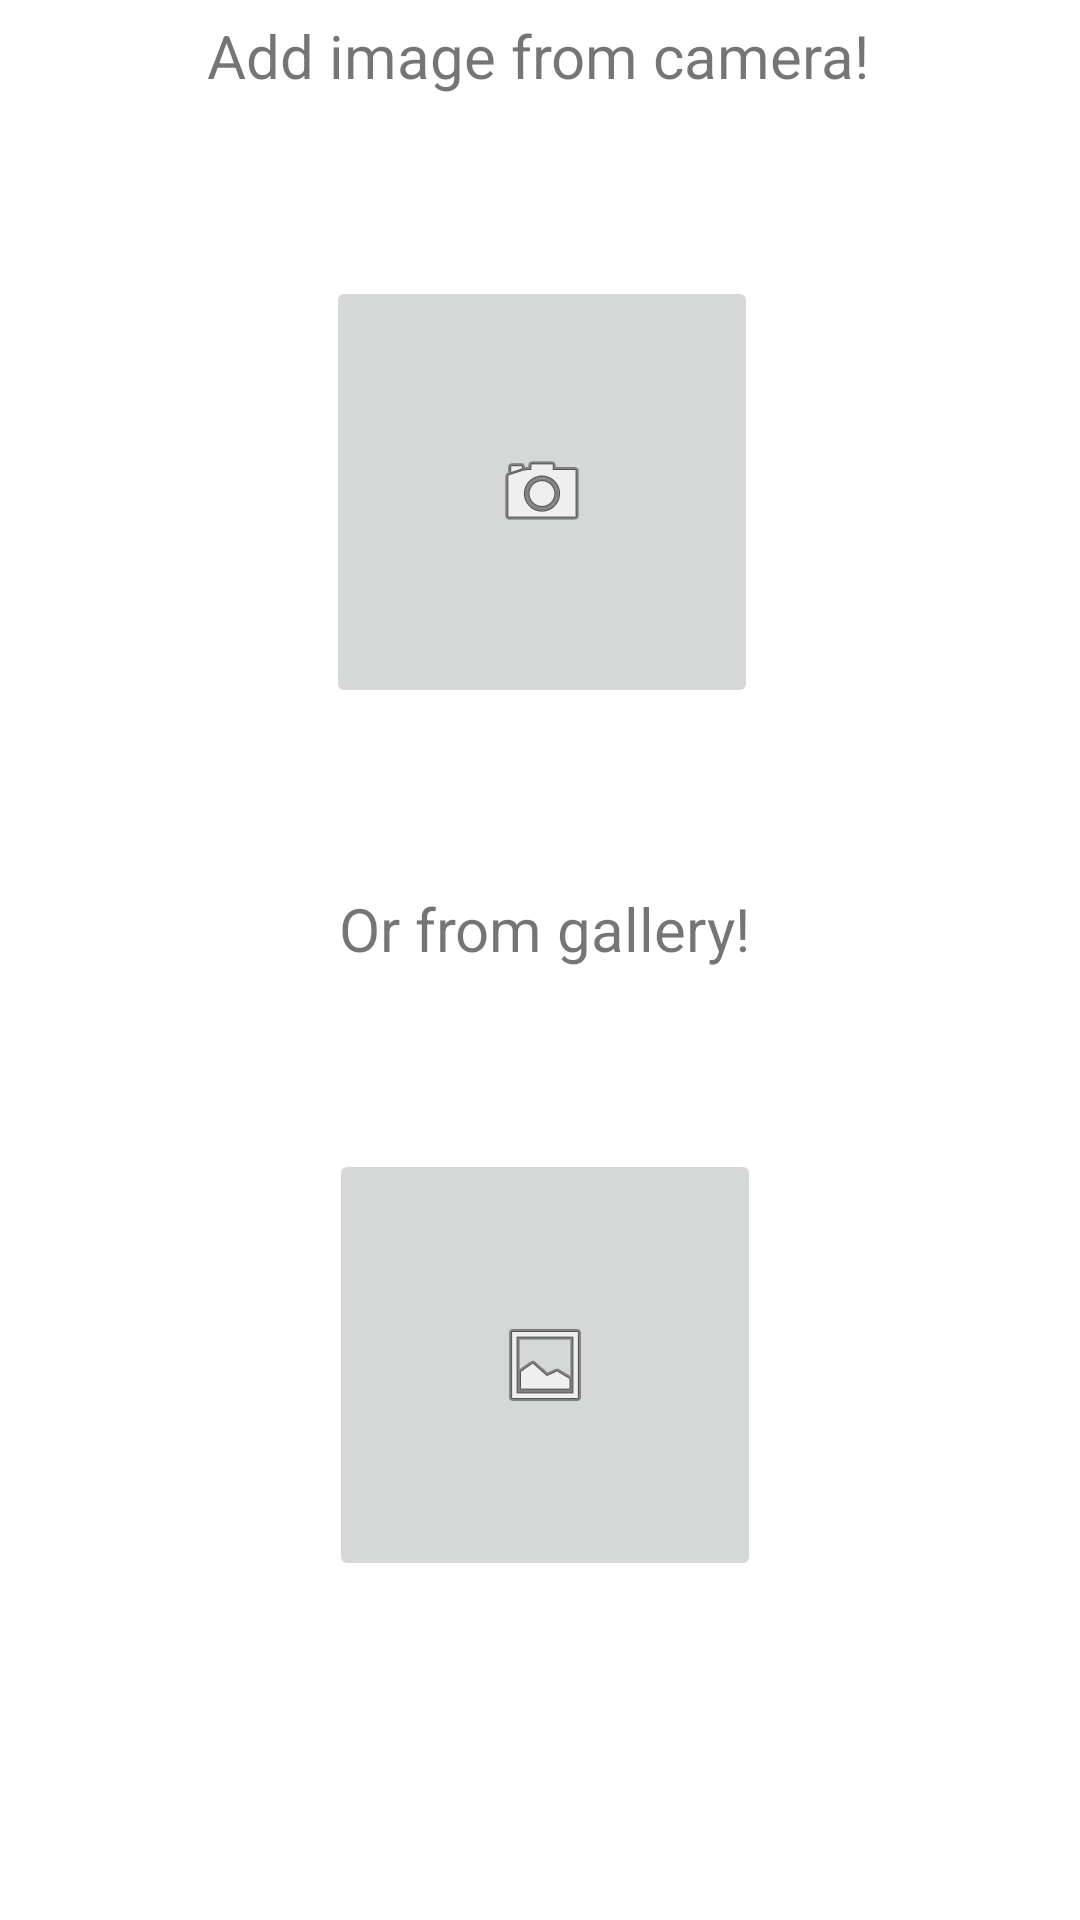

Layout XML and referenced resources for this Android screen:
<!-- AndroidManifest.xml: application theme Theme.Pixi2 -->
<!-- res/layout/activity_choose.xml -->
<?xml version="1.0" encoding="utf-8"?>
<androidx.constraintlayout.widget.ConstraintLayout xmlns:android="http://schemas.android.com/apk/res/android"
    xmlns:app="http://schemas.android.com/apk/res-auto"
    xmlns:tools="http://schemas.android.com/tools"
    android:layout_width="match_parent"
    android:layout_height="match_parent"
    tools:context=".ChooseActivity">

    <ImageButton
        android:id="@+id/kamera_imageButton"
        android:layout_width="144dp"
        android:layout_height="144dp"
        android:layout_marginStart="152dp"
        android:layout_marginTop="60dp"
        android:layout_marginEnd="151dp"
        app:layout_constraintBottom_toTopOf="@+id/textView2"
        app:layout_constraintEnd_toEndOf="parent"
        app:layout_constraintStart_toStartOf="parent"
        app:layout_constraintTop_toBottomOf="@+id/textView"
        app:srcCompat="@android:drawable/ic_menu_camera" />

    <ImageButton
        android:id="@+id/gallery_imageButton"
        android:layout_width="144dp"
        android:layout_height="144dp"
        android:layout_marginStart="159dp"
        android:layout_marginTop="60dp"
        android:layout_marginEnd="160dp"
        android:layout_marginBottom="168dp"
        app:layout_constraintBottom_toBottomOf="parent"
        app:layout_constraintEnd_toEndOf="parent"
        app:layout_constraintHorizontal_bias="0.48"
        app:layout_constraintStart_toStartOf="parent"
        app:layout_constraintTop_toBottomOf="@+id/textView2"
        app:layout_constraintVertical_bias="1.0"
        app:srcCompat="@android:drawable/ic_menu_gallery" />

    <TextView
        android:id="@+id/textView"
        android:layout_width="wrap_content"
        android:layout_height="wrap_content"
        android:layout_marginStart="157dp"
        android:layout_marginTop="60dp"
        android:layout_marginEnd="157dp"
        android:text="Add image from camera!"
        android:textSize="20dp"
        app:layout_constraintBottom_toTopOf="@+id/kamera_imageButton"
        app:layout_constraintEnd_toEndOf="parent"
        app:layout_constraintHorizontal_bias="0.504"
        app:layout_constraintStart_toStartOf="parent"
        app:layout_constraintTop_toTopOf="parent" />

    <TextView
        android:id="@+id/textView2"
        android:layout_width="wrap_content"
        android:layout_height="wrap_content"
        android:layout_marginStart="176dp"
        android:layout_marginTop="60dp"
        android:layout_marginEnd="177dp"
        android:text="Or from gallery!"
        android:textSize="20dp"
        app:layout_constraintBottom_toTopOf="@+id/gallery_imageButton"
        app:layout_constraintEnd_toEndOf="parent"
        app:layout_constraintHorizontal_bias="0.487"
        app:layout_constraintStart_toStartOf="parent"
        app:layout_constraintTop_toBottomOf="@+id/kamera_imageButton" />

</androidx.constraintlayout.widget.ConstraintLayout>
<!-- resources referenced by this layout -->
<resources>
  <style name="Theme.Pixi2" parent="Theme.MaterialComponents.DayNight.DarkActionBar">
          
          <item name="colorPrimary">@color/purple_500</item>
          <item name="colorPrimaryVariant">@color/purple_700</item>
          <item name="colorOnPrimary">@color/white</item>
          
          <item name="colorSecondary">@color/teal_200</item>
          <item name="colorSecondaryVariant">@color/teal_700</item>
          <item name="colorOnSecondary">@color/black</item>
          
          <item name="android:statusBarColor" tools:targetApi="l">?attr/colorPrimaryVariant</item>
          
      </style>
  <color name="purple_500">#FF6200EE</color>
  <color name="purple_700">#FF3700B3</color>
  <color name="white">#FFFFFFFF</color>
  <color name="teal_200">#FF03DAC5</color>
  <color name="teal_700">#FF018786</color>
  <color name="black">#FF000000</color>
</resources>
